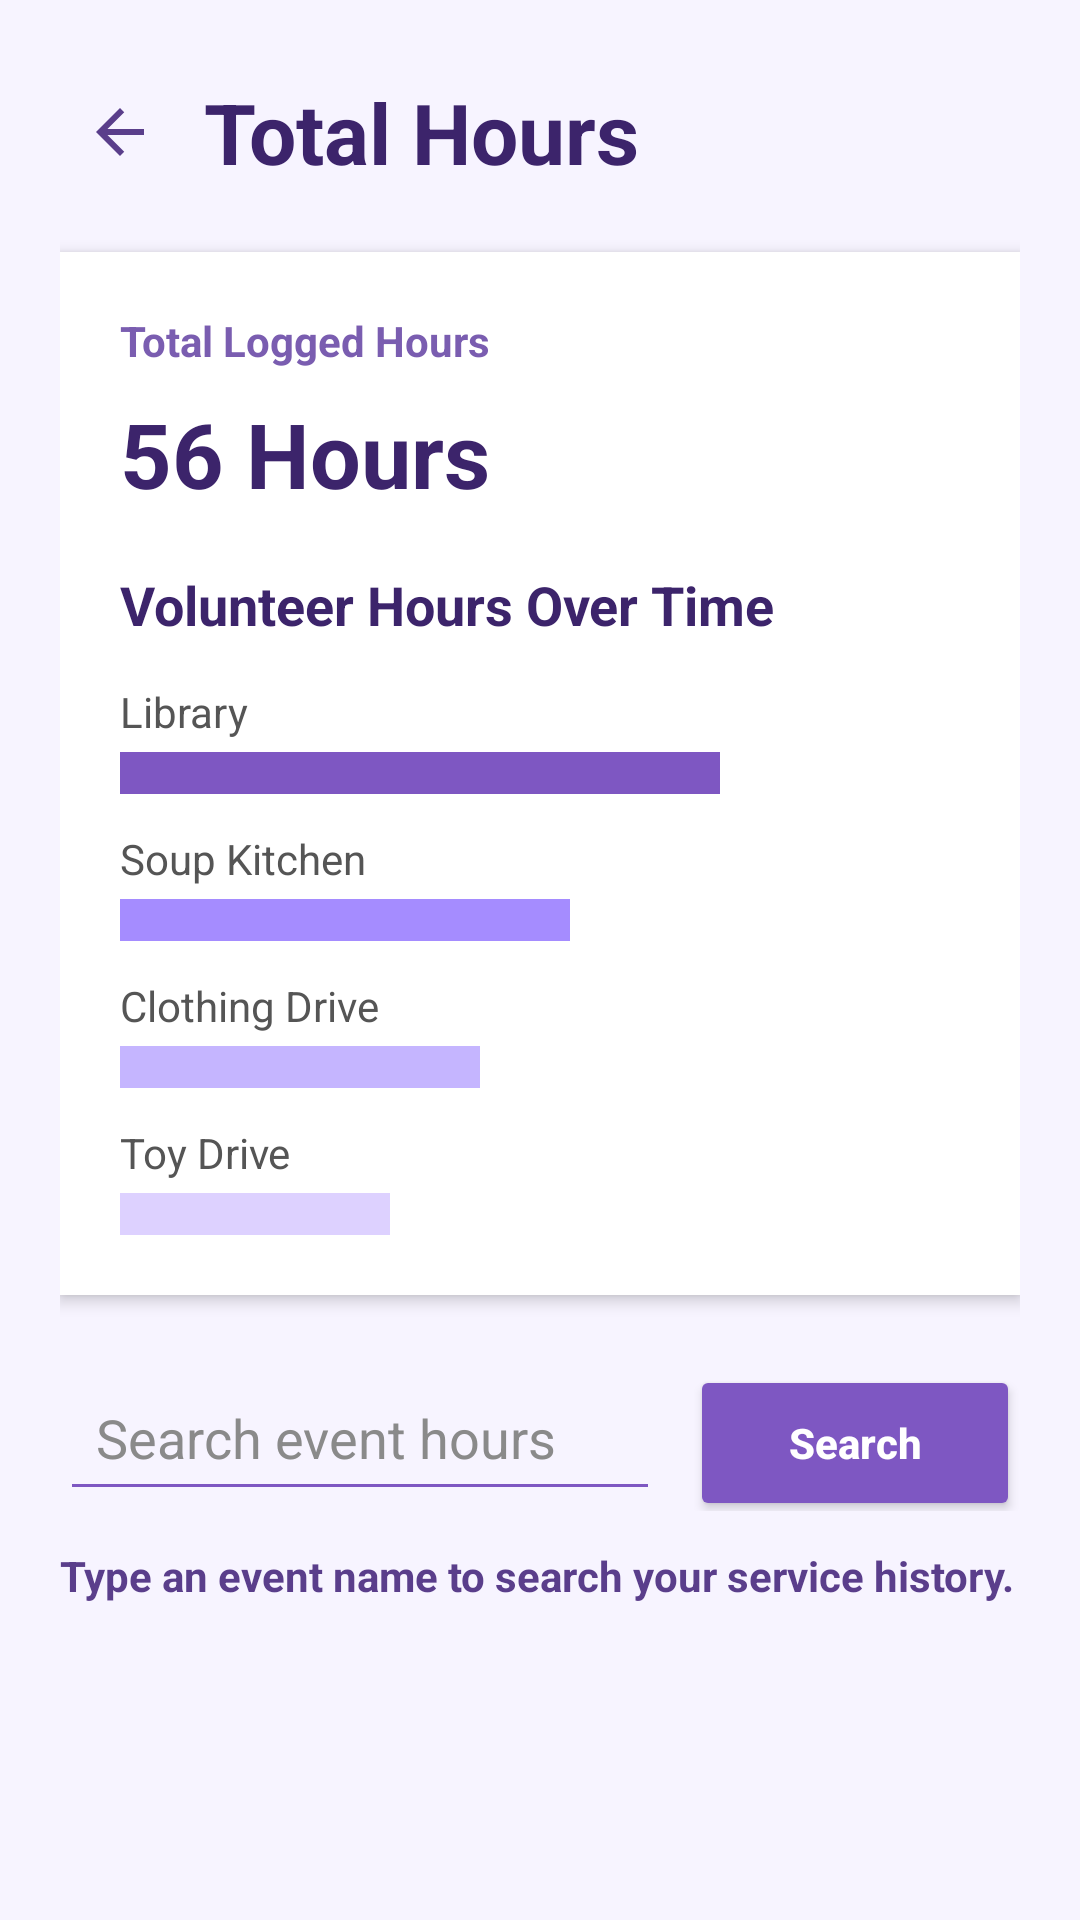

Reconstruct the res/layout file that produces this screen, plus the resources it refers to.
<!-- AndroidManifest.xml: application theme Theme.ServeToday -->
<!-- res/layout/activity_total_hours.xml -->
<?xml version="1.0" encoding="utf-8"?>
<androidx.constraintlayout.widget.ConstraintLayout xmlns:android="http://schemas.android.com/apk/res/android"
    xmlns:app="http://schemas.android.com/apk/res-auto"
    xmlns:tools="http://schemas.android.com/tools"
    android:id="@+id/totalHoursRoot"
    android:layout_width="match_parent"
    android:layout_height="match_parent"
    android:background="#F7F4FF"
    tools:context=".TotalHoursActivity">

    <ScrollView
        android:layout_width="0dp"
        android:layout_height="0dp"
        android:fillViewport="true"
        app:layout_constraintBottom_toBottomOf="parent"
        app:layout_constraintEnd_toEndOf="parent"
        app:layout_constraintStart_toStartOf="parent"
        app:layout_constraintTop_toTopOf="parent">

        <LinearLayout
            android:layout_width="match_parent"
            android:layout_height="wrap_content"
            android:orientation="vertical"
            android:paddingStart="20dp"
            android:paddingTop="24dp"
            android:paddingEnd="20dp"
            android:paddingBottom="24dp">

            <LinearLayout
                android:layout_width="match_parent"
                android:layout_height="wrap_content"
                android:gravity="center_vertical"
                android:orientation="horizontal">

                <ImageButton
                    android:id="@+id/buttonBackTotalHours"
                    android:layout_width="40dp"
                    android:layout_height="40dp"
                    android:layout_marginEnd="8dp"
                    android:background="@android:color/transparent"
                    android:contentDescription="Back"
                    android:padding="6dp"
                    android:src="@drawable/ic_arrow_back"
                    app:tint="#5A3E8B" />

                <TextView
                    android:layout_width="wrap_content"
                    android:layout_height="wrap_content"
                    android:text="Total Hours"
                    android:textColor="#3C246B"
                    android:textSize="28sp"
                    android:textStyle="bold" />
            </LinearLayout>

            <LinearLayout
                android:layout_width="match_parent"
                android:layout_height="wrap_content"
                android:layout_marginTop="20dp"
                android:background="#FFFFFF"
                android:elevation="3dp"
                android:orientation="vertical"
                android:padding="20dp">

                <TextView
                    android:layout_width="wrap_content"
                    android:layout_height="wrap_content"
                    android:text="Total Logged Hours"
                    android:textColor="#7A5DB0"
                    android:textSize="14sp"
                    android:textStyle="bold" />

                <TextView
                    android:layout_width="match_parent"
                    android:layout_height="wrap_content"
                    android:layout_marginTop="8dp"
                    android:text="56 Hours"
                    android:textColor="#3C246B"
                    android:textSize="30sp"
                    android:textStyle="bold" />

                <TextView
                    android:layout_width="match_parent"
                    android:layout_height="wrap_content"
                    android:layout_marginTop="18dp"
                    android:text="Volunteer Hours Over Time"
                    android:textColor="#3C246B"
                    android:textSize="18sp"
                    android:textStyle="bold" />

                <LinearLayout
                    android:layout_width="match_parent"
                    android:layout_height="wrap_content"
                    android:layout_marginTop="14dp"
                    android:orientation="vertical">

                    <TextView
                        android:layout_width="wrap_content"
                        android:layout_height="wrap_content"
                        android:text="Library"
                        android:textColor="#555555"
                        android:textSize="14sp" />

                    <View
                        android:layout_width="200dp"
                        android:layout_height="14dp"
                        android:layout_marginTop="4dp"
                        android:background="#7E57C2" />

                    <TextView
                        android:layout_width="wrap_content"
                        android:layout_height="wrap_content"
                        android:layout_marginTop="12dp"
                        android:text="Soup Kitchen"
                        android:textColor="#555555"
                        android:textSize="14sp" />

                    <View
                        android:layout_width="150dp"
                        android:layout_height="14dp"
                        android:layout_marginTop="4dp"
                        android:background="#A58CFF" />

                    <TextView
                        android:layout_width="wrap_content"
                        android:layout_height="wrap_content"
                        android:layout_marginTop="12dp"
                        android:text="Clothing Drive"
                        android:textColor="#555555"
                        android:textSize="14sp" />

                    <View
                        android:layout_width="120dp"
                        android:layout_height="14dp"
                        android:layout_marginTop="4dp"
                        android:background="#C5B5FF" />

                    <TextView
                        android:layout_width="wrap_content"
                        android:layout_height="wrap_content"
                        android:layout_marginTop="12dp"
                        android:text="Toy Drive"
                        android:textColor="#555555"
                        android:textSize="14sp" />

                    <View
                        android:layout_width="90dp"
                        android:layout_height="14dp"
                        android:layout_marginTop="4dp"
                        android:background="#DDD1FF" />
                </LinearLayout>
            </LinearLayout>

            <LinearLayout
                android:layout_width="match_parent"
                android:layout_height="wrap_content"
                android:layout_marginTop="20dp"
                android:orientation="horizontal">

                <EditText
                    android:id="@+id/editTextSearchHours"
                    android:layout_width="0dp"
                    android:layout_height="52dp"
                    android:layout_weight="1"
                    android:backgroundTint="#7E57C2"
                    android:hint="Search event hours"
                    android:inputType="text"
                    android:paddingStart="12dp"
                    android:paddingEnd="12dp"
                    android:textColor="#222222"
                    android:textColorHint="#8A8A8A" />

                <Button
                    android:id="@+id/buttonSearchHours"
                    android:layout_width="110dp"
                    android:layout_height="52dp"
                    android:layout_marginStart="10dp"
                    android:backgroundTint="#7E57C2"
                    android:text="Search"
                    android:textAllCaps="false"
                    android:textColor="#FFFFFF"
                    android:textStyle="bold" />
            </LinearLayout>

            <TextView
                android:id="@+id/textSearchStatus"
                android:layout_width="match_parent"
                android:layout_height="wrap_content"
                android:layout_marginTop="12dp"
                android:text="Type an event name to search your service history."
                android:textColor="#5A3E8B"
                android:textSize="14sp"
                android:textStyle="bold" />

            <LinearLayout
                android:id="@+id/cardLibraryResult"
                android:layout_width="match_parent"
                android:layout_height="wrap_content"
                android:layout_marginTop="18dp"
                android:background="#FFFFFF"
                android:elevation="3dp"
                android:orientation="vertical"
                android:padding="18dp"
                android:visibility="gone">

                <TextView
                    android:layout_width="match_parent"
                    android:layout_height="wrap_content"
                    android:text="Library"
                    android:textColor="#3C246B"
                    android:textSize="22sp"
                    android:textStyle="bold" />

                <TextView
                    android:layout_width="match_parent"
                    android:layout_height="wrap_content"
                    android:layout_marginTop="8dp"
                    android:text="13 Hours 14 Minutes"
                    android:textColor="#7A5DB0"
                    android:textSize="20sp"
                    android:textStyle="bold" />

                <Button
                    android:id="@+id/buttonShareHours"
                    android:layout_width="match_parent"
                    android:layout_height="52dp"
                    android:layout_marginTop="16dp"
                    android:backgroundTint="#7E57C2"
                    android:text="Share Hours"
                    android:textAllCaps="false"
                    android:textColor="#FFFFFF"
                    android:textStyle="bold" />
            </LinearLayout>

            <TextView
                android:id="@+id/textNoResults"
                android:layout_width="match_parent"
                android:layout_height="wrap_content"
                android:layout_marginTop="18dp"
                android:gravity="center"
                android:text="No matching event hours were found."
                android:textColor="#7A5DB0"
                android:textSize="16sp"
                android:textStyle="bold"
                android:visibility="gone" />

        </LinearLayout>
    </ScrollView>

</androidx.constraintlayout.widget.ConstraintLayout>
<!-- resources referenced by this layout -->
<resources>
  <!-- drawable ic_arrow_back (drawable) -->
  <vector xmlns:android="http://schemas.android.com/apk/res/android"
      android:width="24dp"
      android:height="24dp"
      android:viewportWidth="24"
      android:viewportHeight="24">
      <path
          android:fillColor="#5A3E8B"
          android:pathData="M20,11H7.83l5.59,-5.59L12,4l-8,8 8,8 1.41,-1.41L7.83,13H20z" />
  </vector>
  <style name="Theme.ServeToday" parent="Base.Theme.ServeToday" />
  <style name="Base.Theme.ServeToday" parent="Theme.Material3.DayNight.NoActionBar">
          
          
      </style>
</resources>
